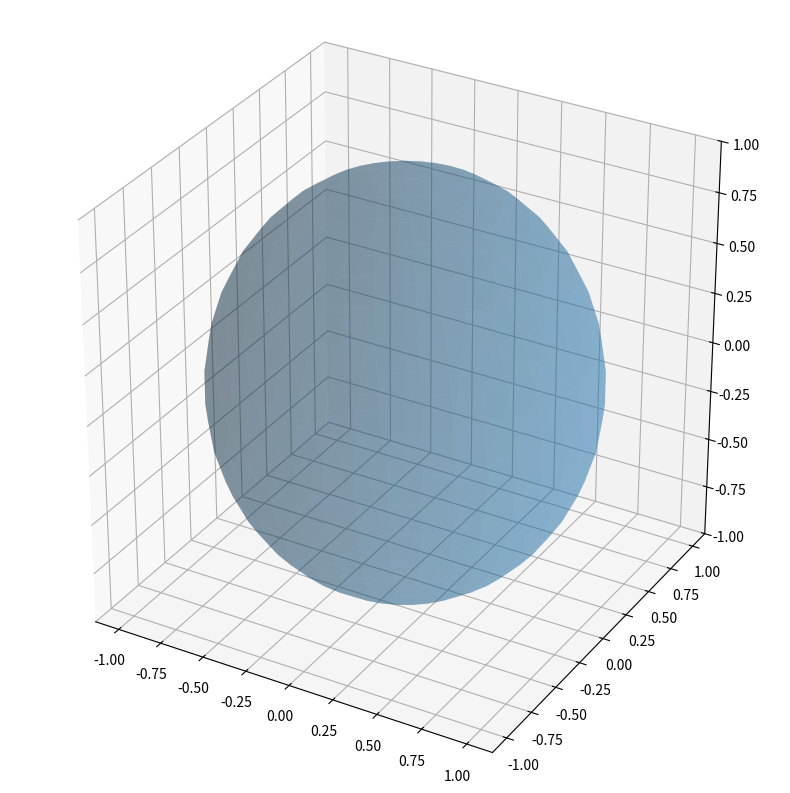

Reproduce this figure in Python.
from mpl_toolkits.mplot3d import Axes3D
from matplotlib.widgets import Button
import matplotlib.pyplot as plt
import numpy as np
import re

default_elev = 30
default_azim = 300

def disable_vert_rot(event):
    # from https://stackoverflow.com/questions/37457680/how-disable-vertical-camera-rotation-for-3d-plot-in-matplotlib
    azim = ax.azim
    ax.view_init(elev=default_elev, azim = azim)

def onclick(event):
    # from https://stackoverflow.com/questions/6748184/matplotlib-plot-surface-get-the-x-y-z-values-written-in-the-bottom-right-cor/9673338#9673338
    try:
        data_string = ax.format_coord(event.xdata, event.ydata)
    except:
        return
    coord_list_parsed = re.split(r'[xyz=,\s]\s*', data_string) # contains empty strings
    coord_list = np.array([float(s) for s in coord_list_parsed if len(s) > 0])
    mag = np.linalg.norm(coord_list)
    scaled_point = coord_list/mag
#    scaled_point.resize(1,3) # for extraction purposes
    print(data_string)
    ax.scatter(scaled_point[0], scaled_point[1], scaled_point[2], c='r')
#    ax.view_init(elev=default_elev, azim = default_azim) # default values
    fig.canvas.draw()

if __name__ == '__main__':
    fig = plt.figure(figsize=(16,10))
    ax = fig.add_subplot(111, projection='3d')
    ax.set_aspect("equal")
    ax.set_zlim(-1, 1)

    # sphere coordinates
    num_sample = 20j
    # convert to 2D arrays for ease of multiplication
    theta, phi = np.mgrid[0:2*np.pi:2*num_sample, -0.5*np.pi:0.5*np.pi:num_sample]

    # convert to spherical coordinates, get num_sample^2 points as 2D array
    x = np.cos(theta) * np.cos(phi)
    y = np.sin(theta) * np.cos(phi)
    z = np.sin(phi)

    ax.plot_surface(x,y,z, alpha=.3)

    fig.canvas.mpl_connect('motion_notify_event', disable_vert_rot)
    cid = fig.canvas.mpl_connect('button_release_event', onclick)

    plt.show()
    plt.draw()
